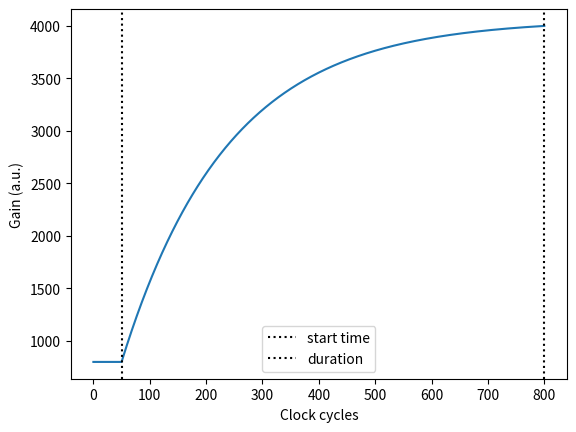

Write Python code to recreate this figure.
'''
Helper to create adiabtic ramps of various shapes
'''

import numpy as np
import matplotlib.pyplot as plt

def generate_linear_ramp(initial_gain, final_gain, ramp_duration, ramp_start_time=0, reverse=False, flip=False):
    '''
    Creates a cubic ramp starting from initial gain at t = ramp_start_time ending at final gain at t = ramp_start_time
    + ramp_duration
    :param initial_gain: gain of ramp for t <= ramp_start_time
    :param final_gain: gain of ramp for t >= ramp_start_time + ramp_duration
    :param ramp_duration: total time to ramp between initial_gain and final_gain in clock cycles (2.32/16 ns)
    :param ramp_start_time: start time for ramp in clock cycles (2.32/16 ns)
    :param reverse: does nothing.
    :param flip: Flip the ramp so that it ramps from final_gain to initial_gain
    '''

    if ramp_start_time < 0:
        raise ValueError(f'ramp_start_time must be positive, given: {ramp_start_time}')
    if ramp_duration < 0:
        raise ValueError(f'ramp_duration must be positive, given: {ramp_duration}')

    total_duration = int(ramp_start_time + ramp_duration) + 1
    gains = np.interp(np.arange(-ramp_start_time,total_duration), xp=[0, total_duration],
                      fp=[initial_gain, final_gain] if not flip else [final_gain, initial_gain])

    return gains


def generate_cubic_ramp(initial_gain, final_gain, ramp_duration, ramp_start_time=0, reverse=False):
    '''
    Creates a cubic ramp starting from initial gain at t = ramp_start_time ending at final gain at t = ramp_start_time
    + ramp_duration
    :param initial_gain: gain of ramp for t <= ramp_start_time
    :param final_gain: gain of ramp for t >= ramp_start_time + ramp_duration
    :param ramp_duration: total time to ramp between initial_gain and final_gain in clock cycles (2.32/16 ns)
    :param ramp_start_time: start time for ramp in clock cycles (2.32/16 ns)
    :param reverse: if False (default), the ramp becomes flatter closer to final_gain at t =  ramp_start_time + ramp_duration
                    if True, the ramp is flat at the beginning and becomes steeper at the end
    '''

    if ramp_start_time < 0:
        raise ValueError(f'ramp_start_time must be positive, given: {ramp_start_time}')

    if ramp_duration < 0:
        raise ValueError(f'ramp_duration must be positive, given: {ramp_duration}')

    total_duration = int(ramp_start_time + ramp_duration) + 1
    gains = np.zeros(total_duration)

    for i in range(total_duration):
        if reverse:
            if i <= ramp_start_time:
                gains[i] = initial_gain
            elif i <= ramp_start_time + ramp_duration:
                t = i - ramp_start_time
                gains[i] = (final_gain - initial_gain) * np.power(t / ramp_duration, 3) + initial_gain
            else:
                gains[i] = final_gain
        else:
            if i <= ramp_start_time:
                gains[i] = initial_gain
            elif i <= ramp_start_time + ramp_duration:
                t = i - ramp_start_time - ramp_duration
                gains[i] = (final_gain - initial_gain) * np.power(t / ramp_duration, 3) + final_gain
            else:
                gains[i] = final_gain

    return gains

def generate_exp_ramp(initial_gain, final_gain, ramp_duration, ramp_start_time=0, reverse=False):
    '''
    Creates a cubic ramp starting from initial gain at t = ramp_start_time ending at final gain at t = ramp_start_time
    + ramp_duration
    :param initial_gain: gain of ramp for t <= ramp_start_time
    :param final_gain: gain of ramp for t >= ramp_start_time + ramp_duration
    :param ramp_duration: total time to ramp between initial_gain and final_gain in clock cycles (2.32/16 ns)
    :param ramp_start_time: start time for ramp in clock cycles (2.32/16 ns)
    :param reverse: if False (default), the ramp becomes flatter closer to final_gain at t =  ramp_start_time + ramp_duration
                    if True, the ramp is flat at the beginning and becomes steeper at the end
    '''

    if ramp_start_time < 0:
        raise ValueError(f'ramp_start_time must be positive, given: {ramp_start_time}')

    if ramp_duration < 0:
        raise ValueError(f'ramp_duration must be positive, given: {ramp_duration}')

    total_duration = int(ramp_start_time + ramp_duration) + 1
    gains = np.zeros(total_duration)

    tau_factor = 4 * (-1 if reverse else 1)

    for i in range(total_duration):

        if i <= ramp_start_time:
            gains[i] = initial_gain
        elif i <= ramp_start_time + ramp_duration:
            t = i - ramp_start_time
            gains[i] = (final_gain - initial_gain) * (np.exp(-t / ramp_duration * tau_factor) - 1) \
                       * (1/(np.exp(-tau_factor) - 1)) + initial_gain
        else:
            gains[i] = final_gain

    return gains

def generate_ramp(initial_gain, final_gain, ramp_duration, ramp_start_time=0, reverse=False, ramp_shape='cubic'):
    if ramp_shape.lower() == 'cubic':
        return generate_cubic_ramp(initial_gain, final_gain, ramp_duration, ramp_start_time=ramp_start_time, reverse=reverse)
    if ramp_shape.lower() == 'exponential':
        return generate_exp_ramp(initial_gain, final_gain, ramp_duration, ramp_start_time=ramp_start_time, reverse=reverse)
    if ramp_shape.lower() == 'linear':
        return generate_linear_ramp(initial_gain, final_gain, ramp_duration, ramp_start_time=ramp_start_time)

if __name__ == '__main__':

    ramp_start_time = 50
    ramp_duration = 750

    initial_gain = 800
    final_gain = 4000

    # cubic_gains = generate_cubic_ramp(initial_gain, final_gain, ramp_duration, ramp_start_time, reverse=True)
    # linear_gains = generate_linear_ramp(initial_gain, final_gain, ramp_duration, ramp_start_time)
    exp_gains = generate_exp_ramp(initial_gain, final_gain, ramp_duration, ramp_start_time, reverse=False)

    plt.plot(exp_gains)

    plt.axvline(ramp_start_time, color='black', linestyle=':', label='start time')
    plt.axvline(ramp_start_time+ramp_duration, color='black', linestyle=':', label='duration')

    plt.xlabel('Clock cycles')
    plt.ylabel('Gain (a.u.)')

    plt.legend()
    plt.show()
